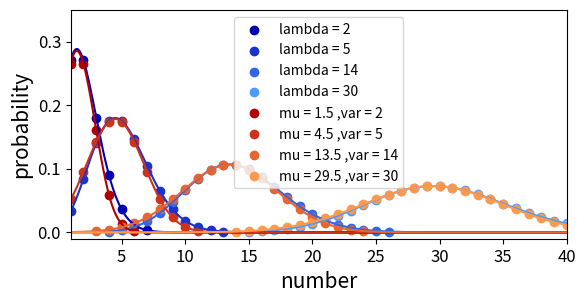

Python code for this plot: (Note: this script raises an exception after producing the figure.)
import numpy as np
from scipy.interpolate import interp1d
import matplotlib.pyplot as plot
from scipy import stats

x1 = np.linspace(1,40, 40)
y2 = stats.poisson.pmf(x1,5)
y4 = stats.poisson.pmf(x1,30)
y1 = stats.poisson.pmf(x1,2)
y3 = stats.poisson.pmf(x1,14)

f1 = interp1d(x1,y1,kind='cubic')
f2 = interp1d(x1,y2,kind='cubic')
f3 = interp1d(x1,y3,kind='cubic')
f4 = interp1d(x1,y4,kind='cubic')

cutoff = 0.001

idx = np.where(y1>cutoff)
y1 = y1[idx]
xy1 = x1[idx]
idx = np.where(y2>cutoff)
y2 = y2[idx]
xy2 = x1[idx]
idx = np.where(y3>cutoff)
y3 = y3[idx]
xy3 = x1[idx]
idx = np.where(y4>cutoff)
y4 = y4[idx]
xy4 = x1[idx]

c1 = [0.,0,.7]
c2 = [0.1,.2,.8]
c3 = [0.2,.4,.9]
c4 = [0.3,.6,1.0]

plot.scatter(xy1,y1,marker='o', color=c1,label='lambda = 2')
plot.scatter(xy2,y2,marker='o', color=c2,label='lambda = 5')
plot.scatter(xy3,y3,marker='o', color=c3,label='lambda = 14')
plot.scatter(xy4,y4,marker='o', color=c4,label='lambda = 30')
x2 = np.linspace(1,40,600)
plot.plot(x2, f1(x2),color=c1)
plot.plot(x2,f2(x2),color=c2)
plot.plot(x2,f3(x2),color=c3)
plot.plot(x2,f4(x2),color=c4)



x1 = np.linspace(1,40, 40)
y2 = stats.norm.pdf(x1,4.5,np.sqrt(5))
y4 = stats.norm.pdf(x1,29.5,np.sqrt(30))
y1 = stats.norm.pdf(x1,1.5,np.sqrt(2))
y3 = stats.norm.pdf(x1,13.5,np.sqrt(14))

f1 = interp1d(x1,y1,kind='cubic')
f2 = interp1d(x1,y2,kind='cubic')
f3 = interp1d(x1,y3,kind='cubic')
f4 = interp1d(x1,y4,kind='cubic')

idx = np.where(y1>cutoff)
y1 = y1[idx]
xy1 = x1[idx]
idx = np.where(y2>cutoff)
y2 = y2[idx]
xy2 = x1[idx]
idx = np.where(y3>cutoff)
y3 = y3[idx]
xy3 = x1[idx]
idx = np.where(y4>cutoff)
y4 = y4[idx]
xy4 = x1[idx]

c1 = [0.7,.0,0]
c2 = [0.8,.2,0.1]
c3 = [0.9,.4,0.2]
c4 = [  1,.6,0.3]

plot.scatter(xy1,y1,marker='o', color=c1,label='mu = 1.5 ,var = 2')
plot.scatter(xy2,y2,marker='o', color=c2,label='mu = 4.5 ,var = 5')
plot.scatter(xy3,y3,marker='o', color=c3,label='mu = 13.5 ,var = 14')
plot.scatter(xy4,y4,marker='o', color=c4,label='mu = 29.5 ,var = 30')
x2 = np.linspace(1,40,600)
plot.plot(x2, f1(x2),color=c1)
plot.plot(x2,f2(x2),color=c2)
plot.plot(x2,f3(x2),color=c3)
plot.plot(x2,f4(x2),color=c4)
plot.axis([1,40,-0.01,0.35])

plot.legend()

a = plot.gca()
a.set_aspect(50)

#plot.title("Accuracy test for estimated PSF width", fontsize=20)
plot.xlabel("number", fontsize=15)
plot.ylabel("probability", fontsize=15)
plot.tick_params(axis='both', labelsize=12)
plot.legend(loc = 0, prop={'size':10})
plot.savefig('/home/<user>/MasterArbeit/pictures/poissgaussdistr.png', dpi=300)